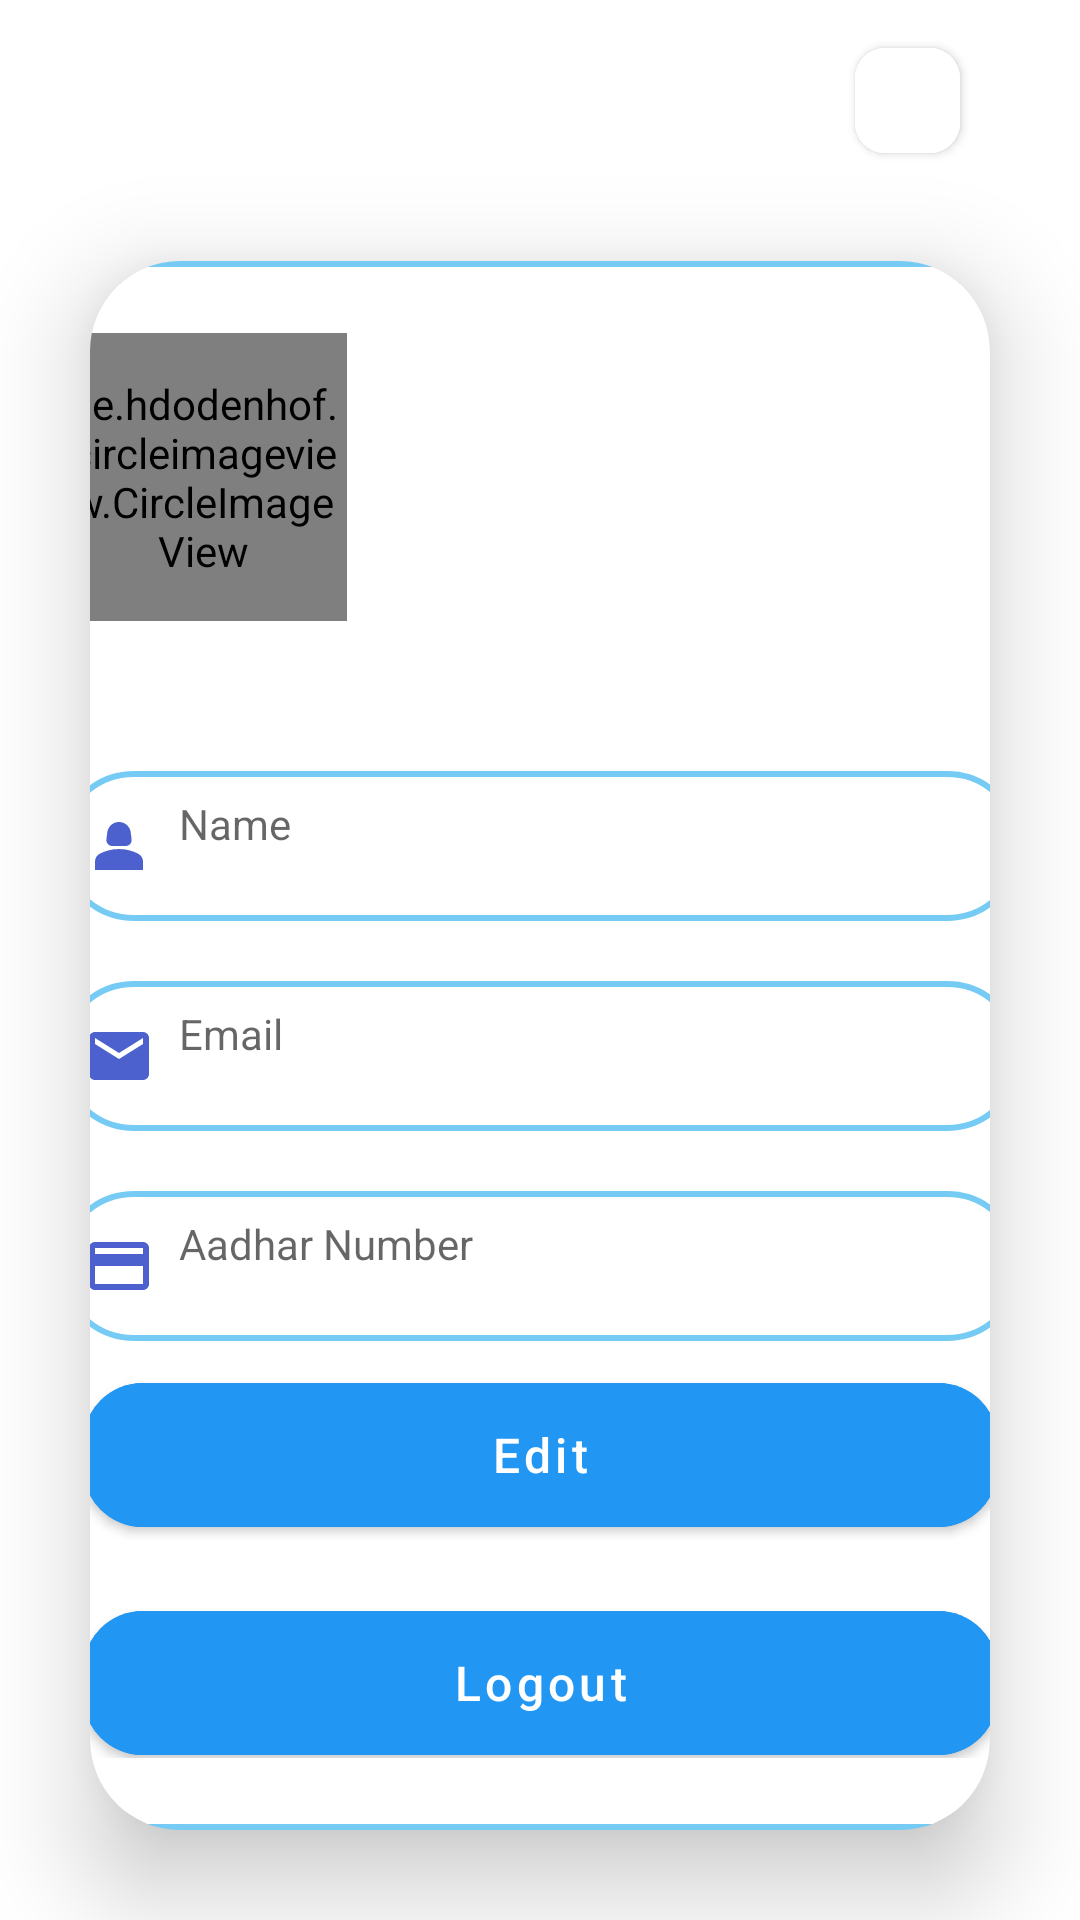

Android layout source for this screen:
<!-- AndroidManifest.xml: application theme Theme.OnlineVotingApp2 -->
<!-- res/layout/activity_profile.xml -->
<?xml version="1.0" encoding="utf-8"?>
<LinearLayout
    xmlns:android="http://schemas.android.com/apk/res/android"
    xmlns:app="http://schemas.android.com/apk/res-auto"
    xmlns:tools="http://schemas.android.com/tools"
    android:layout_width="match_parent"
    android:layout_height="match_parent"
    android:orientation="vertical"
    android:layout_gravity="center"
    tools:context=".Activities.ProfileActivity">

    <Button
        android:id="@+id/backbtn"
        android:layout_width="35dp"
        android:layout_height="47dp"
        android:layout_gravity="right"
        android:layout_marginTop="10dp"
        android:layout_marginRight="40dp"
        android:backgroundTint="@color/white"
        android:drawableLeft="@drawable/baseline_arrow_back_ios_24"
        app:cornerRadius="10dp" />

    <androidx.cardview.widget.CardView
        android:id="@+id/cardView"
        android:layout_width="match_parent"
        android:layout_height="wrap_content"
        android:layout_margin="30dp"
        app:cardCornerRadius="30dp"
        app:cardElevation="20dp">


        <LinearLayout
            android:layout_width="369dp"
            android:layout_height="match_parent"
            android:layout_gravity="center_horizontal"
            android:background="@drawable/custom"
            android:orientation="vertical"
            android:padding="24dp">


            <de.hdodenhof.circleimageview.CircleImageView
                android:id="@+id/profile_image"
                android:layout_width="96dp"
                android:layout_height="96dp"
                android:layout_gravity="center|left"
                android:layout_marginBottom="20dp"
                android:src="@drawable/profile"
                app:civ_border_color="#673AB7"
                app:civ_border_width="2dp" />

            <TextView
                android:id="@+id/user_Name"
                android:layout_width="match_parent"
                android:layout_height="50dp"
                android:layout_marginTop="30dp"
                android:background="@drawable/custom"
                android:drawableLeft="@drawable/baseline_person_2_24"
                android:drawablePadding="8dp"
                android:hint="Name"
                android:padding="8dp"
                android:textColor="@color/black" />

            <TextView
                android:id="@+id/user_Email"
                android:layout_width="match_parent"
                android:layout_height="50dp"
                android:layout_marginTop="20dp"
                android:background="@drawable/custom"
                android:drawableLeft="@drawable/baseline_email_24"
                android:drawablePadding="8dp"
                android:hint="Email"
                android:inputType="textEmailAddress"
                android:padding="8dp"
                android:textColor="@color/black" />

            <TextView
                android:id="@+id/user_aadharno"
                android:layout_width="match_parent"
                android:layout_height="50dp"
                android:layout_marginTop="20dp"
                android:background="@drawable/custom"
                android:drawableLeft="@drawable/baseline_credit_card_24"
                android:drawablePadding="8dp"
                android:hint="Aadhar Number"
                android:inputType="number"
                android:padding="8dp"
                android:textColor="@color/black" />

            <Button
                android:id="@+id/update_btn"
                android:layout_width="match_parent"
                android:layout_height="60dp"
                android:layout_margin="8dp"
                android:layout_marginTop="10dp"
                android:backgroundTint="#2196F3"
                android:text="Edit"
                android:textAllCaps="false"
                android:textColor="#FFFF"
                android:textSize="16sp"
                app:cornerRadius="20dp" />

            <Button
                android:id="@+id/logout"
                android:layout_width="match_parent"
                android:layout_height="60dp"
                android:layout_margin="8dp"
                android:layout_marginTop="30dp"
                android:backgroundTint="#2196F3"
                android:text="Logout"
                android:textAllCaps="false"
                android:textColor="#FFFF"
                android:textSize="16sp"
                app:cornerRadius="20dp" />


        </LinearLayout>
    </androidx.cardview.widget.CardView>

    <ProgressBar
        android:id="@+id/progressBar"
        android:visibility="gone"
        android:layout_width="wrap_content"
        android:layout_height="wrap_content"
        android:layout_gravity="center"/>

</LinearLayout>
<!-- resources referenced by this layout -->
<resources>
  <color name="black">#FF000000</color>
  <color name="white">#FFFFFFFF</color>
  <!-- drawable baseline_credit_card_24 (drawable) -->
  <vector android:height="24dp" android:tint="#4C61CD"
      android:viewportHeight="24" android:viewportWidth="24"
      android:width="24dp" xmlns:android="http://schemas.android.com/apk/res/android">
      <path android:fillColor="@android:color/white" android:pathData="M20,4L4,4c-1.11,0 -1.99,0.89 -1.99,2L2,18c0,1.11 0.89,2 2,2h16c1.11,0 2,-0.89 2,-2L22,6c0,-1.11 -0.89,-2 -2,-2zM20,18L4,18v-6h16v6zM20,8L4,8L4,6h16v2z"/>
  </vector>
  <!-- drawable baseline_email_24 (drawable) -->
  <vector android:height="24dp" android:tint="#4C61CD"
      android:viewportHeight="24" android:viewportWidth="24"
      android:width="24dp" xmlns:android="http://schemas.android.com/apk/res/android">
      <path android:fillColor="@android:color/white" android:pathData="M20,4L4,4c-1.1,0 -1.99,0.9 -1.99,2L2,18c0,1.1 0.9,2 2,2h16c1.1,0 2,-0.9 2,-2L22,6c0,-1.1 -0.9,-2 -2,-2zM20,8l-8,5 -8,-5L4,6l8,5 8,-5v2z"/>
  </vector>
  <!-- drawable baseline_person_2_24 (drawable) -->
  <vector android:height="24dp" android:tint="#4C61CD"
      android:viewportHeight="24" android:viewportWidth="24"
      android:width="24dp" xmlns:android="http://schemas.android.com/apk/res/android">
      <path android:fillColor="@android:color/white" android:pathData="M18.39,14.56C16.71,13.7 14.53,13 12,13c-2.53,0 -4.71,0.7 -6.39,1.56C4.61,15.07 4,16.1 4,17.22V20h16v-2.78C20,16.1 19.39,15.07 18.39,14.56z"/>
      <path android:fillColor="@android:color/white" android:pathData="M9.78,12h4.44c1.21,0 2.14,-1.06 1.98,-2.26l-0.32,-2.45C15.57,5.39 13.92,4 12,4S8.43,5.39 8.12,7.29L7.8,9.74C7.64,10.94 8.57,12 9.78,12z"/>
  </vector>
  <!-- drawable custom (drawable) -->
  <?xml version="1.0" encoding="utf-8"?>
  <shape xmlns:android="http://schemas.android.com/apk/res/android"
      android:shape="rectangle">
  
      <stroke
          android:width="2dp"
          android:color="#C149BBEF"/>
  
      <corners
          android:radius="30dp"/>
  
  </shape>
  <style name="Theme.OnlineVotingApp2" parent="Base.Theme.OnlineVotingApp2" />
  <style name="Base.Theme.OnlineVotingApp2" parent="Theme.MaterialComponents.DayNight.DarkActionBar">
          
  
          <item name="colorPrimary">#1e90ff</item>
          <item name="colorPrimaryVariant">#3D187E</item>
          <item name="colorOnPrimary">@color/white</item>
  
  
          <item name="colorSecondary">#00BCD4</item>
          <item name="colorSecondaryVariant">#009688</item>
          <item name="colorOnSecondary">@color/black</item>
  
  
          <item name="android:statusBarColor">?attr/colorPrimaryVariant</item>
  
  
          
      </style>
</resources>
